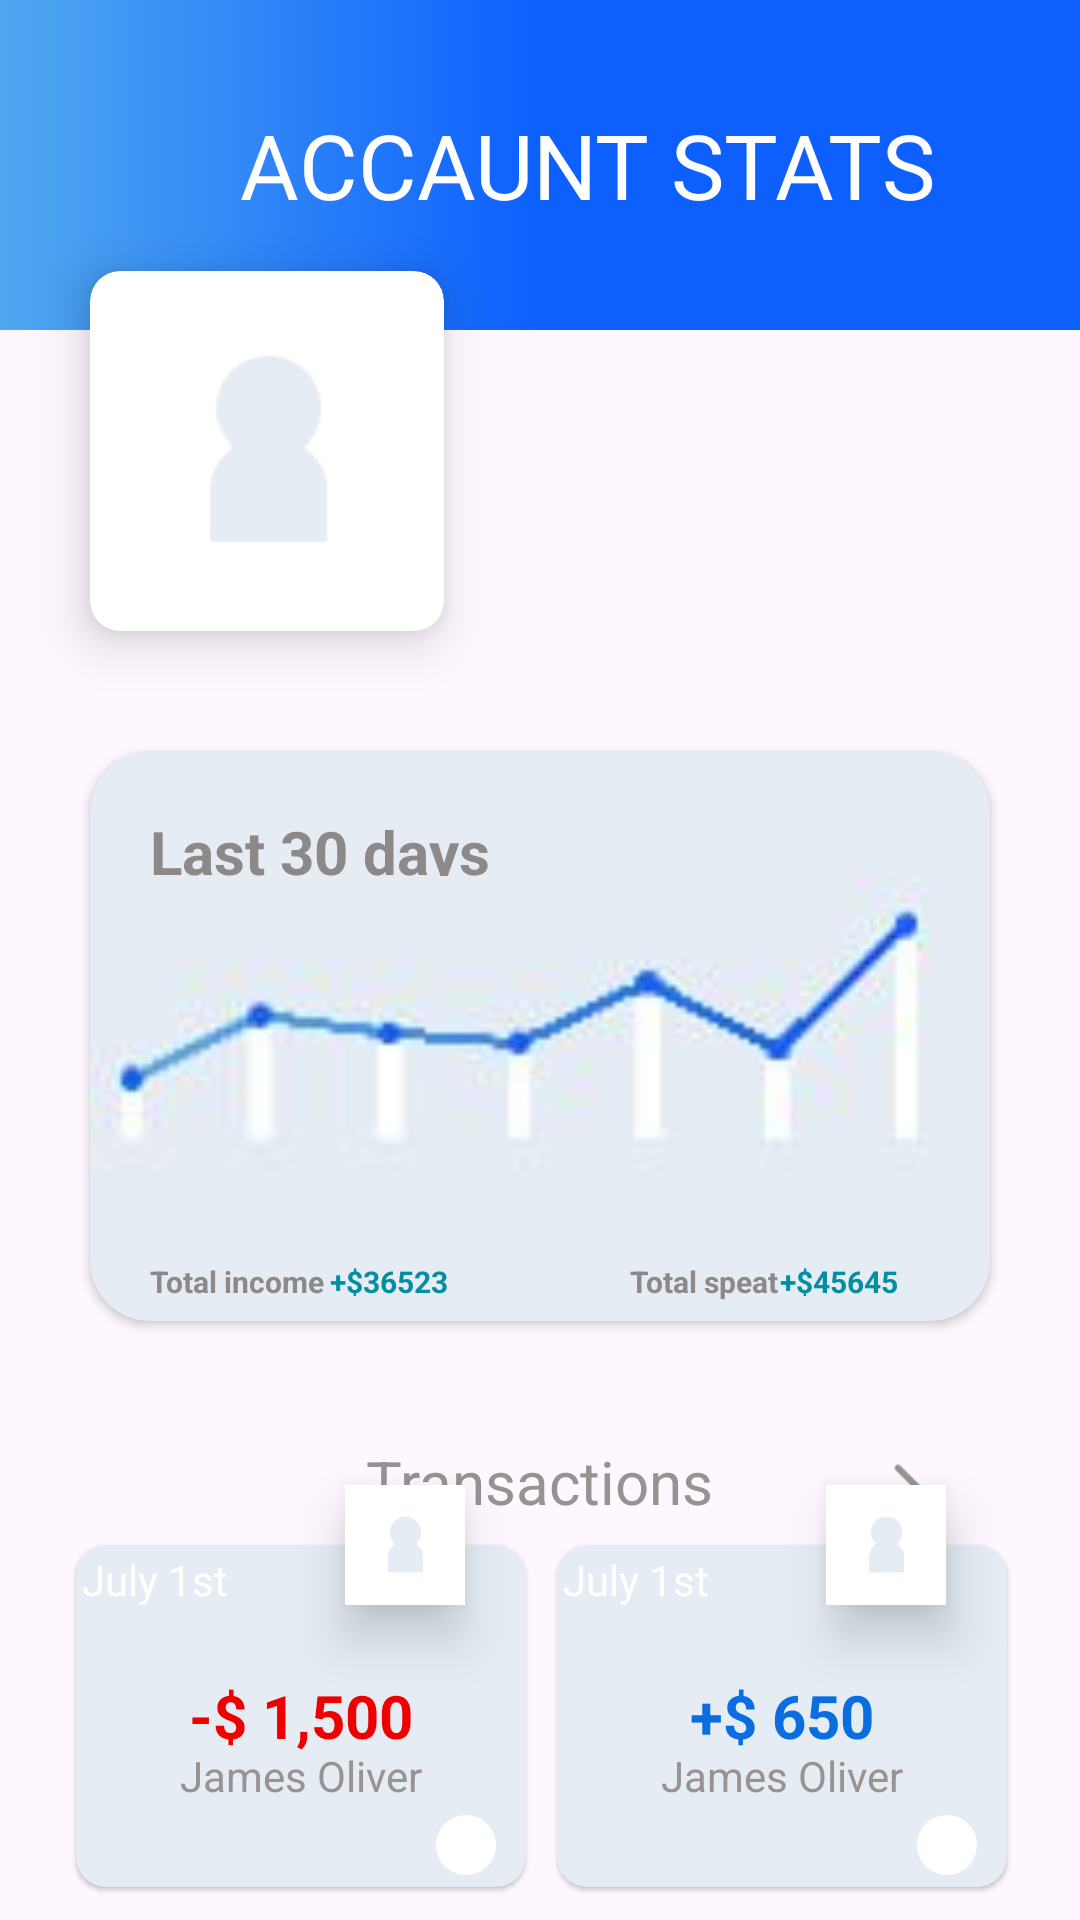

The Android layout XML behind this screen, and the referenced resources:
<!-- AndroidManifest.xml: application theme Theme.Bank1App -->
<!-- res/layout/fragment_stats.xml -->
<?xml version="1.0" encoding="utf-8"?>
<FrameLayout xmlns:android="http://schemas.android.com/apk/res/android"
    xmlns:tools="http://schemas.android.com/tools"
    android:layout_width="match_parent"
    android:layout_height="match_parent"
    xmlns:app="http://schemas.android.com/apk/res-auto"
    tools:context=".Fragment.StatsFragment">

    <LinearLayout
        android:layout_width="match_parent"
        android:layout_height="match_parent"
        android:layout_gravity="center"
        android:orientation="vertical">
        <LinearLayout
            android:layout_width="match_parent"
            android:layout_height="110dp"
            android:background="@drawable/menu_shape"
            android:orientation="horizontal">

            <TextView
                android:layout_width="wrap_content"
                android:layout_height="wrap_content"
                android:layout_gravity="center"
                android:layout_marginStart="80dp"
                android:text="ACCAUNT STATS"
                android:textColor="@color/white"
                android:textSize="30sp"
                android:textStyle="normal" />

        </LinearLayout>
        <androidx.cardview.widget.CardView
            android:layout_width="118dp"
            android:layout_height="120dp"
            android:layout_marginStart="30dp"
            android:layout_marginTop="-20dp"
            app:cardCornerRadius="10dp"
            app:cardElevation="10dp">

            <ImageView
                android:layout_width="wrap_content"
                android:layout_height="wrap_content"
                android:layout_gravity="center"
                android:src="@drawable/img" />

        </androidx.cardview.widget.CardView>


        <androidx.cardview.widget.CardView
            android:layout_width="300dp"
            android:layout_height="190dp"
            app:cardCornerRadius="20dp"
            android:layout_marginLeft="10dp"
            android:layout_marginRight="10dp"
            android:layout_gravity="center"
            android:backgroundTint="@color/color1"
            android:layout_marginTop="40dp">
            <TextView
                android:layout_width="wrap_content"
                android:layout_height="wrap_content"
                android:text="Last 30 days"
                android:textColor="#8E8989"
                android:textSize="20dp"
                android:textStyle="bold"
                android:layout_marginLeft="20dp"
                android:layout_marginTop="20dp"/>
            <ImageView
                android:layout_width="300dp"
                android:layout_height="190dp"
                android:src="@drawable/appp3"
                android:layout_gravity="center"/>
            <TextView
                android:layout_width="wrap_content"
                android:layout_height="wrap_content"
                android:text="Total income"
                android:textColor="#8E8989"
                android:textSize="10dp"
                android:textStyle="bold"
                android:layout_marginLeft="20dp"
                android:layout_marginTop="170dp"/>
            <TextView
                android:layout_width="wrap_content"
                android:layout_height="wrap_content"
                android:text="+$36523"
                android:textColor="#038FA1"
                android:textSize="10dp"
                android:textStyle="bold"
                android:layout_marginLeft="80dp"
                android:layout_marginTop="170dp"/>
            <TextView
                android:layout_width="wrap_content"
                android:layout_height="wrap_content"
                android:text="Total speat"
                android:textColor="#8E8989"
                android:textSize="10dp"
                android:textStyle="bold"
                android:layout_marginLeft="180dp"
                android:layout_marginTop="170dp"/>
            <TextView
                android:layout_width="wrap_content"
                android:layout_height="wrap_content"
                android:text="+$45645"
                android:textColor="#038FA1"
                android:textSize="10dp"
                android:textStyle="bold"
                android:layout_marginLeft="230dp"
                android:layout_marginTop="170dp"/>



        </androidx.cardview.widget.CardView>
        <TextView
            android:layout_width="wrap_content"
            android:layout_height="wrap_content"
            android:layout_gravity="center"
            android:layout_marginTop="40dp"
            android:text="Transactions"
            android:textColor="#979393"
            android:textSize="20sp"
            android:textStyle="normal"
            android:layout_marginRight="0dp"/>

        <ImageView
            android:id="@+id/statsnext"
            android:layout_width="26dp"
            android:layout_height="26dp"
            android:layout_marginStart="290dp"
            android:layout_marginTop="-24dp"
            android:src="@drawable/arrow"
            app:tint="#979393" />
    </LinearLayout>
    <LinearLayout
        android:layout_width="match_parent"
        android:layout_height="170dp"
        android:layout_gravity="center"
        android:layout_marginTop="250dp"
        android:layout_marginLeft="10dp"
        android:orientation="horizontal">

        <androidx.cardview.widget.CardView
            android:layout_width="40dp"
            android:layout_height="40dp"
            android:layout_marginStart="100dp"
            android:layout_marginTop="10dp"
            app:cardCornerRadius="0dp"
            app:cardElevation="10dp">

            <ImageView
                android:layout_width="20dp"
                android:layout_height="20dp"
                android:layout_gravity="center"
                android:src="@drawable/img" />

        </androidx.cardview.widget.CardView>

        <androidx.cardview.widget.CardView
            android:layout_width="150dp"
            android:layout_height="114dp"
            android:layout_marginStart="-130dp"
            android:layout_marginTop="30dp"
            android:backgroundTint="@color/color1"
            app:cardCornerRadius="10dp"
            app:cardElevation="1dp">

            <TextView
                android:layout_width="wrap_content"
                android:layout_height="wrap_content"
                android:layout_margin="2dp"
                android:text="July 1st"
                android:textColor="@color/white" />



            <TextView
                android:layout_width="wrap_content"
                android:layout_height="wrap_content"
                android:layout_gravity="center"
                android:text="-$ 1,500"
                android:textColor="#EF0000"
                android:textStyle="bold"
                android:textSize="20sp"/>
            <TextView
                android:layout_width="wrap_content"
                android:layout_height="wrap_content"
                android:text="James Oliver"
                android:textSize="14sp"
                android:textStyle="normal"
                android:textColor="#989292"
                android:layout_gravity="center"
                android:layout_marginTop="20dp"/>

            <ImageView
                android:layout_width="20dp"
                android:layout_height="20dp"
                android:src="@drawable/oval"
                android:layout_marginTop="90dp"
                android:layout_marginStart="120dp"
                app:tint="@color/white" />

        </androidx.cardview.widget.CardView>

        <androidx.cardview.widget.CardView
            android:layout_width="40dp"
            android:layout_height="40dp"
            android:layout_marginStart="100dp"
            android:layout_marginTop="10dp"
            app:cardCornerRadius="0dp"
            app:cardElevation="10dp">

            <ImageView
                android:layout_width="20dp"
                android:layout_height="20dp"
                android:layout_gravity="center"
                android:src="@drawable/img" />

        </androidx.cardview.widget.CardView>

        <androidx.cardview.widget.CardView
            android:layout_width="150dp"
            android:layout_height="114dp"
            android:layout_marginStart="-130dp"
            android:layout_marginTop="30dp"
            android:backgroundTint="@color/color1"
            app:cardCornerRadius="10dp"
            app:cardElevation="1dp">

            <TextView
                android:layout_width="wrap_content"
                android:layout_height="wrap_content"
                android:layout_margin="2dp"
                android:text="July 1st"
                android:textColor="@color/white" />



            <TextView
                android:layout_width="wrap_content"
                android:layout_height="wrap_content"
                android:layout_gravity="center"
                android:text="+$ 650"
                android:textColor="@color/bluedark"
                android:textStyle="bold"
                android:textSize="20sp"/>
            <TextView
                android:layout_width="wrap_content"
                android:layout_height="wrap_content"
                android:text="James Oliver"
                android:textSize="14sp"
                android:textStyle="normal"
                android:textColor="#989292"
                android:layout_gravity="center"
                android:layout_marginTop="20dp"/>

            <ImageView
                android:layout_width="20dp"
                android:layout_height="20dp"
                android:src="@drawable/oval"
                android:layout_marginTop="90dp"
                android:layout_marginStart="120dp"
                app:tint="@color/white" />

        </androidx.cardview.widget.CardView>

    </LinearLayout>






</FrameLayout>
<!-- resources referenced by this layout -->
<resources>
  <color name="bluedark">#0A6EE1</color>
  <color name="color1">#E5ECF4</color>
  <color name="white">#FFFFFFFF</color>
  <!-- drawable appp3: jpg bitmap (drawable, 2003 bytes) -->
  <!-- drawable arrow: png bitmap (drawable, 427 bytes) -->
  <!-- drawable img: png bitmap (drawable, 606 bytes) -->
  <!-- drawable menu_shape (drawable) -->
  <?xml version="1.0" encoding="utf-8"?>
  <shape xmlns:android="http://schemas.android.com/apk/res/android">
      <gradient
          android:startColor="#50a8f0"
          android:centerColor="#0d60fe"
          android:endColor="#0d60fe"/>
  
  </shape>
  <!-- drawable oval: png bitmap (drawable, 1482 bytes) -->
  <style name="Theme.Bank1App" parent="Base.Theme.Bank1App" />
  <style name="Base.Theme.Bank1App" parent="Theme.Material3.DayNight.NoActionBar">
          
          
      </style>
</resources>
